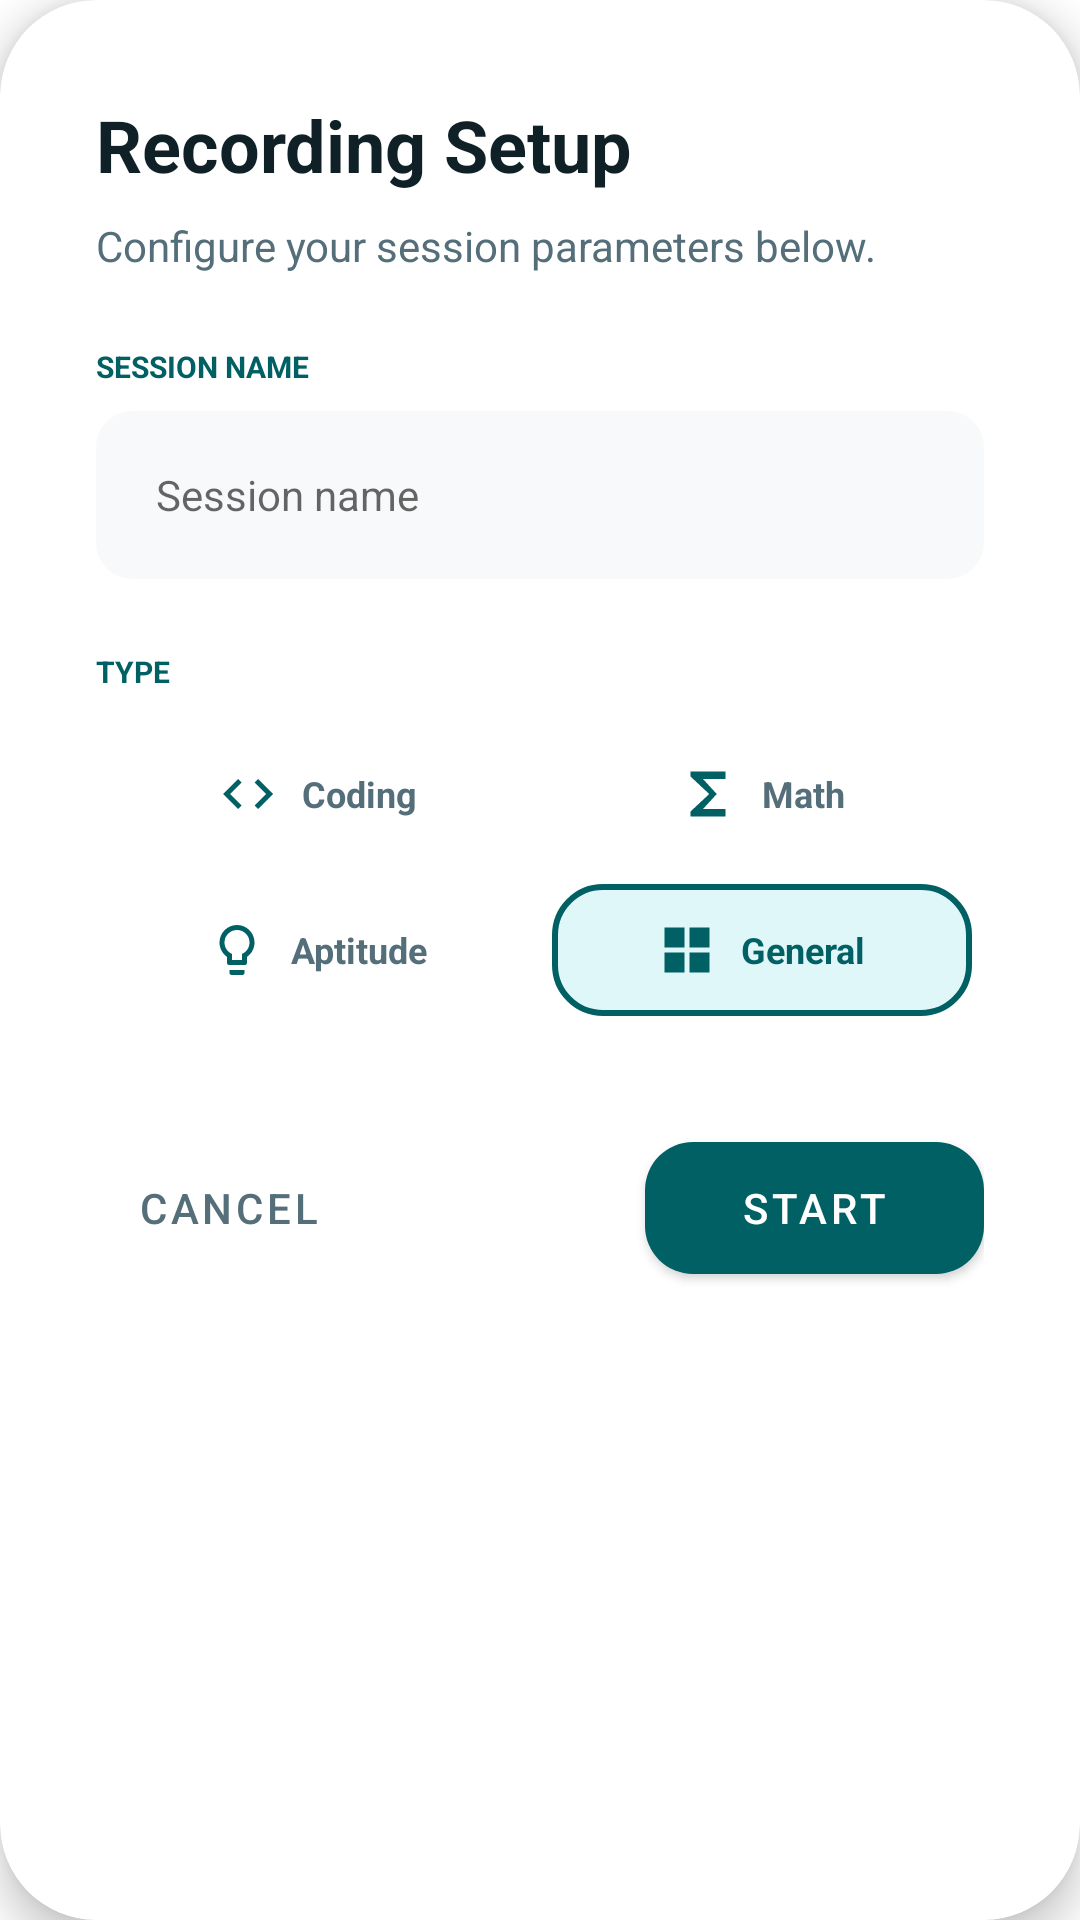

The Android layout XML behind this screen, and the referenced resources:
<!-- AndroidManifest.xml: application theme Theme.SmartClassroom -->
<!-- res/layout/dialog_recording_setup.xml -->
<?xml version="1.0" encoding="utf-8"?>
<com.google.android.material.card.MaterialCardView xmlns:android="http://schemas.android.com/apk/res/android"
    xmlns:app="http://schemas.android.com/apk/res-auto"
    android:layout_width="match_parent"
    android:layout_height="wrap_content"
    android:layout_margin="16dp"
    app:cardBackgroundColor="@color/white"
    app:cardCornerRadius="32dp"
    app:cardElevation="8dp">

    <LinearLayout
        android:layout_width="match_parent"
        android:layout_height="wrap_content"
        android:orientation="vertical"
        android:padding="32dp">

        <TextView
            android:layout_width="wrap_content"
            android:layout_height="wrap_content"
            android:text="Recording Setup"
            android:textColor="#102027"
            android:textSize="24sp"
            android:textStyle="bold" />

        <TextView
            android:layout_width="wrap_content"
            android:layout_height="wrap_content"
            android:layout_marginTop="8dp"
            android:text="Configure your session parameters below."
            android:textColor="#546E7A"
            android:textSize="14sp" />

        <TextView
            android:layout_width="wrap_content"
            android:layout_height="wrap_content"
            android:layout_marginTop="24dp"
            android:text="SESSION NAME"
            android:textColor="#006064"
            android:textSize="10sp"
            android:textStyle="bold" />

        <FrameLayout
            android:layout_width="match_parent"
            android:layout_height="wrap_content"
            android:layout_marginTop="8dp"
            android:background="@drawable/bg_dialog_input"
            android:padding="4dp">

            <EditText
                android:id="@+id/etSessionName"
                android:layout_width="match_parent"
                android:layout_height="48dp"
                android:background="@null"
                android:drawableEnd="@drawable/ic_edit"
                android:drawablePadding="8dp"
                android:hint="Session name"
                android:paddingEnd="16dp"
                android:paddingStart="16dp"
                android:textSize="14sp" />
        </FrameLayout>

        <TextView
            android:layout_width="wrap_content"
            android:layout_height="wrap_content"
            android:layout_marginTop="24dp"
            android:text="TYPE"
            android:textColor="#006064"
            android:textSize="10sp"
            android:textStyle="bold" />

        <GridLayout
            android:layout_width="match_parent"
            android:layout_height="wrap_content"
            android:layout_marginTop="8dp"
            android:columnCount="2"
            android:rowCount="2">

            
            <LinearLayout
                android:id="@+id/btnTypeCoding"
                android:layout_width="0dp"
                android:layout_height="wrap_content"
                android:layout_columnWeight="1"
                android:layout_margin="4dp"
                android:background="@drawable/bg_type_unselected"
                android:gravity="center"
                android:orientation="horizontal"
                android:padding="12dp">

                <ImageView
                    android:id="@+id/ivCoding"
                    android:layout_width="20dp"
                    android:layout_height="20dp"
                    android:src="@drawable/ic_type_coding" />

                <TextView
                    android:id="@+id/tvCoding"
                    android:layout_width="wrap_content"
                    android:layout_height="wrap_content"
                    android:layout_marginStart="8dp"
                    android:text="Coding"
                    android:textColor="#546E7A"
                    android:textSize="12sp"
                    android:textStyle="bold" />
            </LinearLayout>

            
            <LinearLayout
                android:id="@+id/btnTypeMath"
                android:layout_width="0dp"
                android:layout_height="wrap_content"
                android:layout_columnWeight="1"
                android:layout_margin="4dp"
                android:background="@drawable/bg_type_unselected"
                android:gravity="center"
                android:orientation="horizontal"
                android:padding="12dp">

                <ImageView
                    android:id="@+id/ivMath"
                    android:layout_width="20dp"
                    android:layout_height="20dp"
                    android:src="@drawable/ic_type_math" />

                <TextView
                    android:id="@+id/tvMath"
                    android:layout_width="wrap_content"
                    android:layout_height="wrap_content"
                    android:layout_marginStart="8dp"
                    android:text="Math"
                    android:textColor="#546E7A"
                    android:textSize="12sp"
                    android:textStyle="bold" />
            </LinearLayout>

            
            <LinearLayout
                android:id="@+id/btnTypeAptitude"
                android:layout_width="0dp"
                android:layout_height="wrap_content"
                android:layout_columnWeight="1"
                android:layout_margin="4dp"
                android:background="@drawable/bg_type_unselected"
                android:gravity="center"
                android:orientation="horizontal"
                android:padding="12dp">

                <ImageView
                    android:id="@+id/ivAptitude"
                    android:layout_width="20dp"
                    android:layout_height="20dp"
                    android:src="@drawable/ic_type_aptitude" />

                <TextView
                    android:id="@+id/tvAptitude"
                    android:layout_width="wrap_content"
                    android:layout_height="wrap_content"
                    android:layout_marginStart="8dp"
                    android:text="Aptitude"
                    android:textColor="#546E7A"
                    android:textSize="12sp"
                    android:textStyle="bold" />
            </LinearLayout>

            
            <LinearLayout
                android:id="@+id/btnTypeGeneral"
                android:layout_width="0dp"
                android:layout_height="wrap_content"
                android:layout_columnWeight="1"
                android:layout_margin="4dp"
                android:background="@drawable/bg_type_selected"
                android:gravity="center"
                android:orientation="horizontal"
                android:padding="12dp">

                <ImageView
                    android:id="@+id/ivGeneral"
                    android:layout_width="20dp"
                    android:layout_height="20dp"
                    android:src="@drawable/ic_type_general"
                    app:tint="#006064" />

                <TextView
                    android:id="@+id/tvGeneral"
                    android:layout_width="wrap_content"
                    android:layout_height="wrap_content"
                    android:layout_marginStart="8dp"
                    android:text="General"
                    android:textColor="#006064"
                    android:textSize="12sp"
                    android:textStyle="bold" />
            </LinearLayout>

        </GridLayout>

        <LinearLayout
            android:layout_width="match_parent"
            android:layout_height="wrap_content"
            android:layout_marginTop="32dp"
            android:gravity="center_vertical"
            android:orientation="horizontal">

            <com.google.android.material.button.MaterialButton
                android:id="@+id/btnCancel"
                style="@style/Widget.MaterialComponents.Button.TextButton"
                android:layout_width="wrap_content"
                android:layout_height="wrap_content"
                android:text="CANCEL"
                android:textColor="#546E7A" />

            <View
                android:layout_width="0dp"
                android:layout_height="0dp"
                android:layout_weight="1" />

            <com.google.android.material.button.MaterialButton
                android:id="@+id/btnStart"
                android:layout_width="wrap_content"
                android:layout_height="56dp"
                android:paddingEnd="32dp"
                android:paddingStart="32dp"
                android:text="START"
                android:textColor="@color/white"
                app:backgroundTint="#006064"
                app:cornerRadius="16dp" />
        </LinearLayout>

    </LinearLayout>

</com.google.android.material.card.MaterialCardView>
<!-- resources referenced by this layout -->
<resources>
  <color name="white">#FFFFFF</color>
  <!-- drawable bg_dialog_input (drawable) -->
  <?xml version="1.0" encoding="utf-8"?>
  <shape xmlns:android="http://schemas.android.com/apk/res/android">
      <solid android:color="#F8F9FA" />
      <corners android:radius="12dp" />
  </shape>
  <!-- drawable bg_type_selected (drawable) -->
  <?xml version="1.0" encoding="utf-8"?>
  <shape xmlns:android="http://schemas.android.com/apk/res/android">
      <solid android:color="#E0F7FA" />
      <stroke android:width="2dp" android:color="#006064" />
      <corners android:radius="16dp" />
  </shape>
  <!-- drawable ic_type_aptitude (drawable) -->
  <vector xmlns:android="http://schemas.android.com/apk/res/android"
      android:width="24dp"
      android:height="24dp"
      android:viewportWidth="24"
      android:viewportHeight="24">
      <path
          android:fillColor="#006064"
          android:pathData="M12,2A7,7 0 0,1 19,9C19,11.38 17.81,13.47 16,14.74V17A1,1 0 0,1 15,18H9A1,1 0 0,1 8,17V14.74C6.19,13.47 5,11.38 5,9A7,7 0 0,1 12,2M9,21V20H15V21A1,1 0 0,1 14,22H10A1,1 0 0,1 9,21M12,4A5,5 0 0,0 7,9C7,11.05 8.23,12.81 10,13.58V16H14V13.58C15.77,12.81 17,11.05 17,9A5,5 0 0,0 12,4Z" />
  </vector>
  <!-- drawable ic_type_coding (drawable) -->
  <vector xmlns:android="http://schemas.android.com/apk/res/android"
      android:width="24dp"
      android:height="24dp"
      android:viewportWidth="24"
      android:viewportHeight="24">
      <path
          android:fillColor="#006064"
          android:pathData="M9.4,16.6L4.8,12l4.6,-4.6L8,6l-6,6 6,6 1.4,-1.4zM14.6,16.6l4.6,-4.6l-4.6,-4.6L16,6l6,6 -6,6 -1.4,-1.4z" />
  </vector>
  <!-- drawable ic_type_general (drawable) -->
  <vector xmlns:android="http://schemas.android.com/apk/res/android"
      android:width="24dp"
      android:height="24dp"
      android:viewportWidth="24"
      android:viewportHeight="24">
      <path
          android:fillColor="#006064"
          android:pathData="M3,11h8V3H3v8zM3,21h8v-8H3v8zM13,3v8h8V3h-8zM13,21h8v-8h-8v8z" />
  </vector>
  <!-- drawable ic_type_math (drawable) -->
  <vector xmlns:android="http://schemas.android.com/apk/res/android"
      android:width="24dp"
      android:height="24dp"
      android:viewportWidth="24"
      android:viewportHeight="24">
      <path
          android:fillColor="#006064"
          android:pathData="M19,6L19,3L5,3L5,5L12.5,12L5,19L5,21L19,21L19,18L10,18L15.5,12L10,6L19,6z" />
  </vector>
  <style name="Theme.SmartClassroom" parent="Theme.MaterialComponents.DayNight.NoActionBar">
          <item name="colorPrimary">@color/primary_teal</item>
          <item name="colorPrimaryVariant">@color/primary_teal_dark</item>
          <item name="colorOnPrimary">@color/white</item>
          <item name="colorSecondary">@color/secondary_purple</item>
          <item name="android:statusBarColor">#00000000</item>
          <item name="android:windowLightStatusBar">true</item>
      </style>
  <color name="primary_teal">#006064</color>
  <color name="primary_teal_dark">#00363a</color>
  <color name="secondary_purple">#7C4DFF</color>
</resources>
